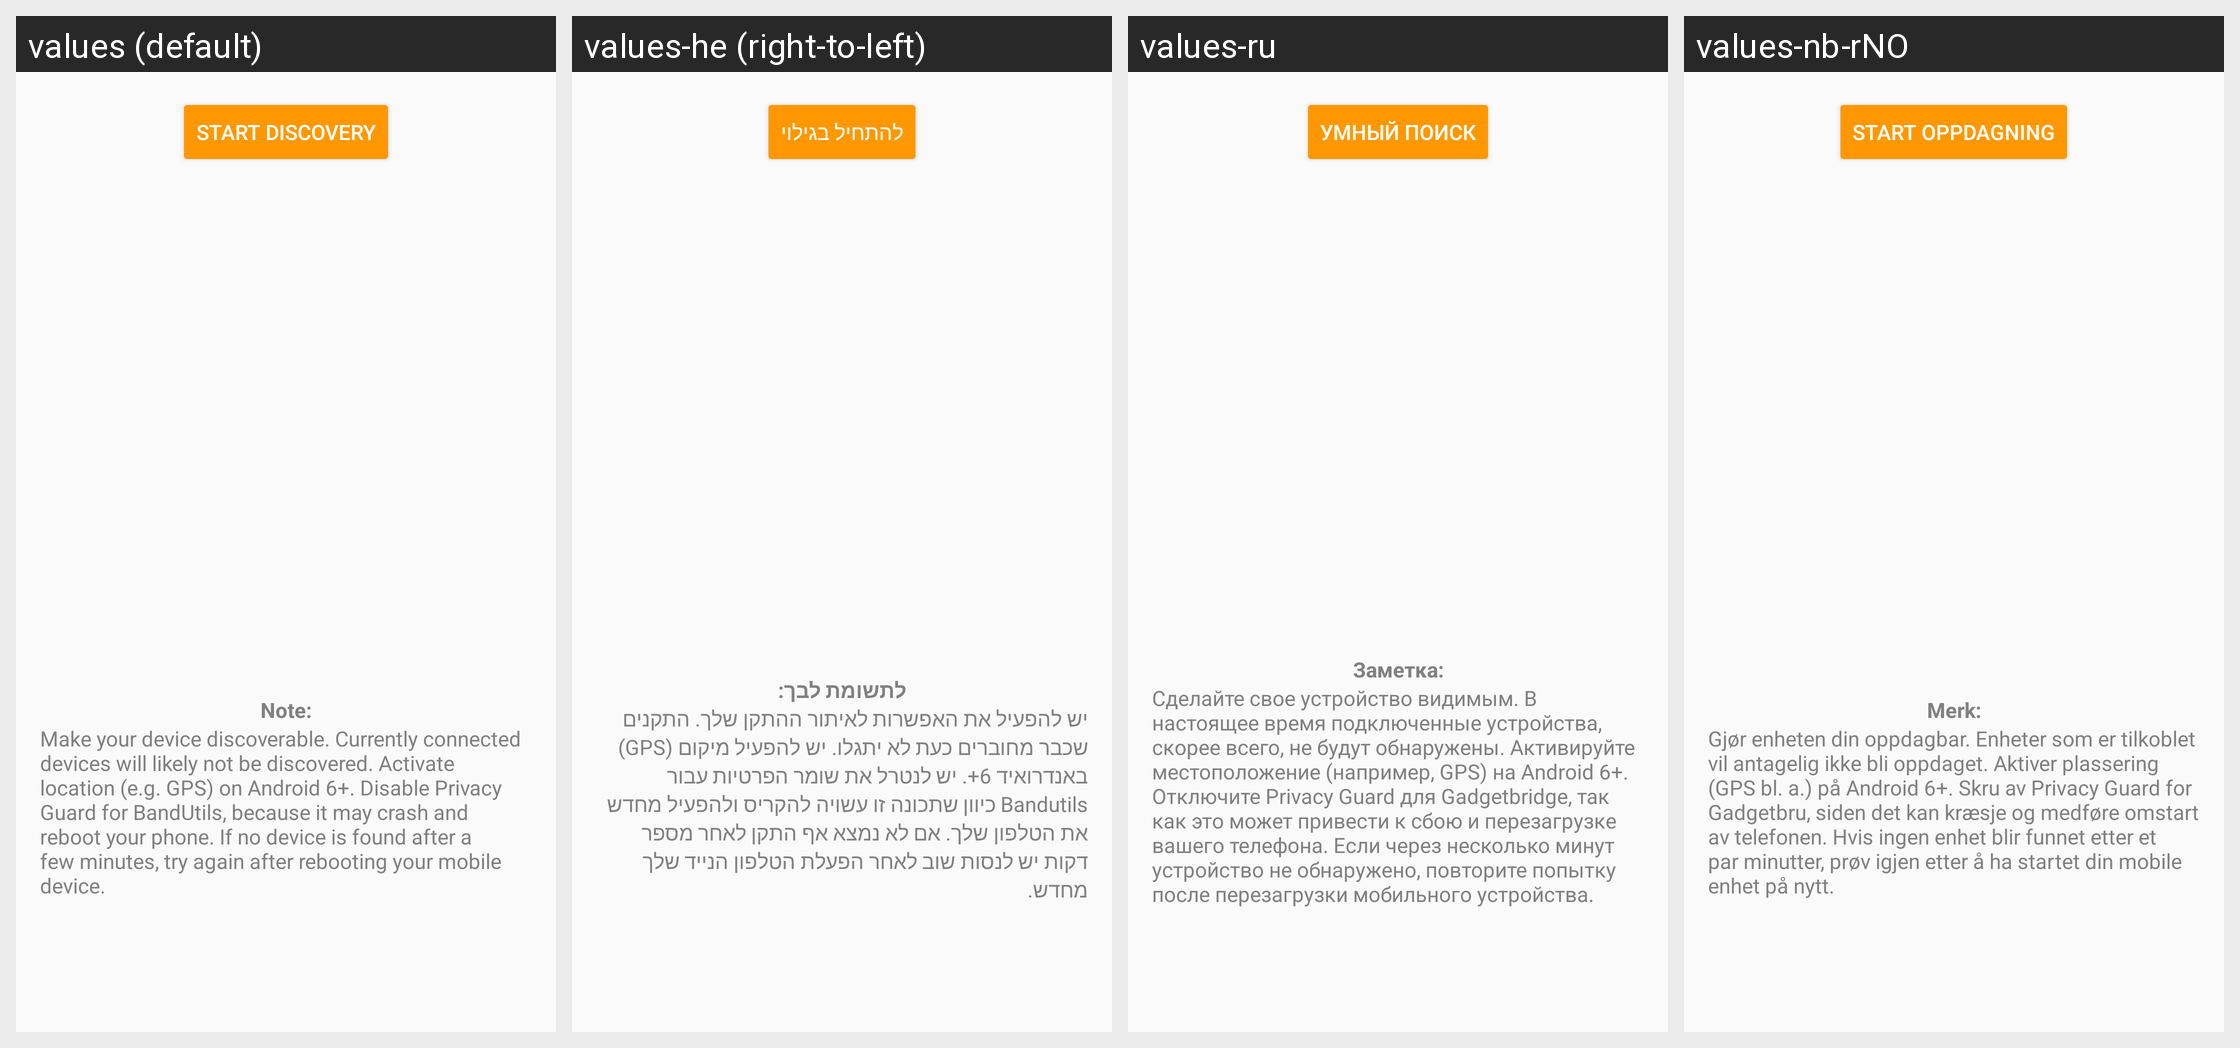

Strings drawn on this Android screen and how each of the app's shown locales translates them:
Android screen res/layout/activity_discovery.xml rendered under 4 locales, left to right: values (default), values-he (right-to-left), values-ru, values-nb-rNO. Device: Nexus 5 (rendered at 1080×1920; each locale shown at half size, 540×960, under a caption strip naming it); theme GadgetbridgeTheme.
Other locales in the repository, not shown: values-ca, values-cs, values-de, values-el, values-es, values-et, values-fi, values-fr, values-gl, values-hu, values-it, values-ja, values-ko, values-nl, values-pl, values-pt, values-pt-rBR, values-sk, values-tr, values-uk, values-zh-rCN.
Strings drawn on this screen, with the default value and each locale's value (text and hints the layout hard-codes, and strings that could not be matched under every locale, appear in the picture but are not listed):

discovery_start_scanning
  values: Start discovery
  values-he: להתחיל בגילוי
  values-ru: Умный поиск
  values-nb-rNO: Start oppdagning

discovery_note
  values: Note:
  values-he: לתשומת לבך:
  values-ru: Заметка:
  values-nb-rNO: Merk:

discovery_connected_devices_hint
  values: Make your device discoverable. Currently connected devices will likely not be discovered. Activate location (e.g. GPS) on Android 6+. Disable Privacy Guard for BandUtils, because it may crash and reboot your phone. If no device is found after a few minutes, try again after rebooting your mobile device.
  values-he: יש להפעיל את האפשרות לאיתור ההתקן שלך. התקנים שכבר מחוברים כעת לא יתגלו. יש להפעיל מיקום (GPS) באנדרואיד 6+. יש לנטרל את שומר הפרטיות עבור Bandutils כיוון שתכונה זו עשויה להקריס ולהפעיל מחדש את הטלפון שלך. אם לא נמצא אף התקן לאחר מספר דקות יש לנסות שוב לאחר הפעלת הטלפון הנייד שלך מחדש.
  values-ru: Сделайте свое устройство видимым. В настоящее время подключенные устройства, скорее всего, не будут обнаружены. Активируйте местоположение (например, GPS) на Android 6+. Отключите Privacy Guard для Gadgetbridge, так как это может привести к сбою и перезагрузке вашего телефона. Если через несколько минут устройство не обнаружено, повторите попытку после перезагрузки мобильного устройства.
  values-nb-rNO: Gjør enheten din oppdagbar. Enheter som er tilkoblet vil antagelig ikke bli oppdaget. Aktiver plassering (GPS bl. a.) på Android 6+. Skru av Privacy Guard for Gadgetbru, siden det kan kræsje og medføre omstart av telefonen. Hvis ingen enhet blir funnet etter et par minutter, prøv igjen etter å ha startet din mobile enhet på nytt.
